Photos from the image-classification dataset "dynacards" in the GitHub repository xandrade/dynacards. Its 9 classes are: drag friction, fluid pound, leaking standing valve, leaking traveling valve, loose pump, normal, rubbing, tubing movement, worn barrel.

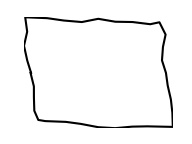
Label: normal

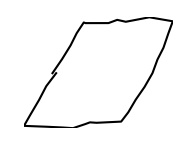
Label: tubing movement

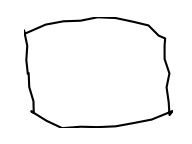
Label: rubbing

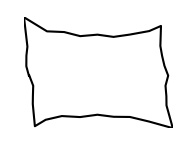
Label: loose pump

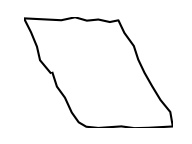
Label: drag friction

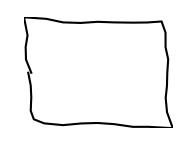
Label: normal
